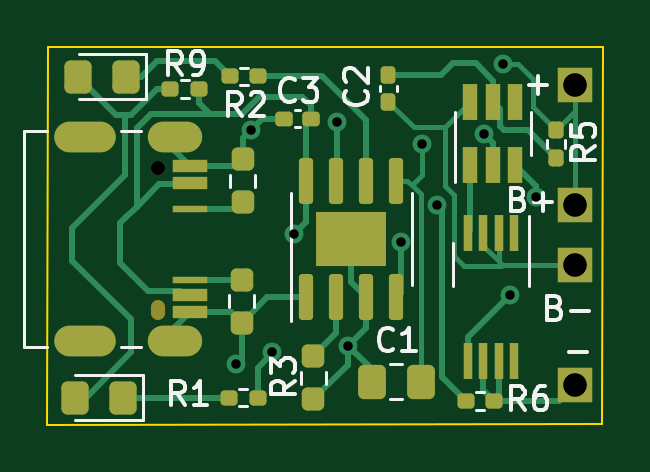
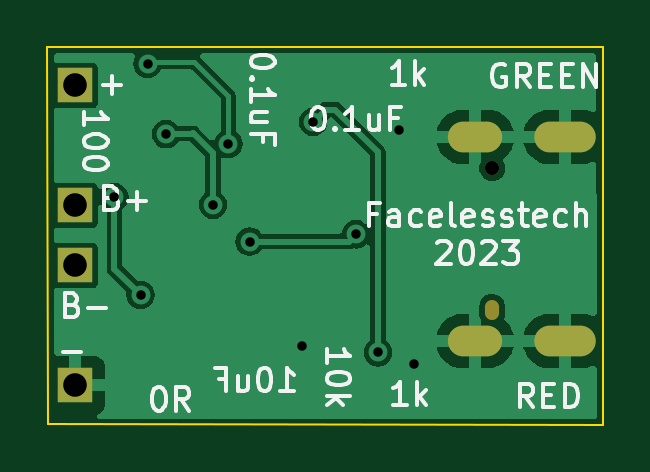
Circuit board: 9 layer files. Board 23.5 x 16.0 mm.
- bottom_copper: tp4056-B_Cu.gbr (30381 bytes)
- bottom_mask: tp4056-B_Mask.gbr (978 bytes)
- bottom_silk: tp4056-B_Silkscreen.gbr (15801 bytes)
- outline: tp4056-Edge_Cuts.gbr (715 bytes)
- top_copper: tp4056-F_Cu.gbr (15106 bytes)
- top_mask: tp4056-F_Mask.gbr (4474 bytes)
- top_silk: tp4056-F_Silkscreen.gbr (10464 bytes)
- drill: tp4056-NPTH.drl (109 bytes)
- drill: tp4056-PTH.drl (515 bytes)

=== bottom_copper: tp4056-B_Cu.gbr (30381 bytes, source omitted) ===
=== bottom_mask: tp4056-B_Mask.gbr ===
%TF.GenerationSoftware,KiCad,Pcbnew,6.0.11+dfsg-1~bpo11+1*%
%TF.CreationDate,2023-03-12T17:24:38+00:00*%
%TF.ProjectId,tp4056,74703430-3536-42e6-9b69-6361645f7063,rev?*%
%TF.SameCoordinates,Original*%
%TF.FileFunction,Soldermask,Bot*%
%TF.FilePolarity,Negative*%
%FSLAX46Y46*%
G04 Gerber Fmt 4.6, Leading zero omitted, Abs format (unit mm)*
G04 Created by KiCad (PCBNEW 6.0.11+dfsg-1~bpo11+1) date 2023-03-12 17:24:38*
%MOMM*%
%LPD*%
G01*
G04 APERTURE LIST*
%ADD10R,1.500000X1.500000*%
%ADD11O,0.600000X0.850000*%
%ADD12C,0.600000*%
%ADD13O,2.600000X1.300000*%
%ADD14O,2.300000X1.300000*%
G04 APERTURE END LIST*
D10*
%TO.C,J7*%
X150990000Y-93049840D03*
%TD*%
%TO.C,J6*%
X150990000Y-87979840D03*
%TD*%
%TO.C,J5*%
X150990000Y-100680000D03*
%TD*%
%TO.C,J4*%
X150990000Y-95600000D03*
%TD*%
D11*
%TO.C,P1*%
X133340000Y-97480000D03*
D12*
X133340000Y-91480000D03*
D13*
X130240000Y-98800000D03*
X130240000Y-90160000D03*
D14*
X134065000Y-98800000D03*
X134065000Y-90160000D03*
%TD*%
M02*

=== bottom_silk: tp4056-B_Silkscreen.gbr (15801 bytes, source omitted) ===
=== outline: tp4056-Edge_Cuts.gbr ===
%TF.GenerationSoftware,KiCad,Pcbnew,6.0.11+dfsg-1~bpo11+1*%
%TF.CreationDate,2023-03-12T17:24:38+00:00*%
%TF.ProjectId,tp4056,74703430-3536-42e6-9b69-6361645f7063,rev?*%
%TF.SameCoordinates,Original*%
%TF.FileFunction,Profile,NP*%
%FSLAX46Y46*%
G04 Gerber Fmt 4.6, Leading zero omitted, Abs format (unit mm)*
G04 Created by KiCad (PCBNEW 6.0.11+dfsg-1~bpo11+1) date 2023-03-12 17:24:38*
%MOMM*%
%LPD*%
G01*
G04 APERTURE LIST*
%TA.AperFunction,Profile*%
%ADD10C,0.100000*%
%TD*%
G04 APERTURE END LIST*
D10*
X128640000Y-102340000D02*
X152140000Y-102310000D01*
X128670000Y-86370000D02*
X152170000Y-86340000D01*
X152170000Y-86340000D02*
X152140000Y-102310000D01*
X128670000Y-86370000D02*
X128640000Y-102340000D01*
M02*

=== top_copper: tp4056-F_Cu.gbr (15106 bytes, source omitted) ===
=== top_mask: tp4056-F_Mask.gbr ===
%TF.GenerationSoftware,KiCad,Pcbnew,6.0.11+dfsg-1~bpo11+1*%
%TF.CreationDate,2023-03-12T17:24:38+00:00*%
%TF.ProjectId,tp4056,74703430-3536-42e6-9b69-6361645f7063,rev?*%
%TF.SameCoordinates,Original*%
%TF.FileFunction,Soldermask,Top*%
%TF.FilePolarity,Negative*%
%FSLAX46Y46*%
G04 Gerber Fmt 4.6, Leading zero omitted, Abs format (unit mm)*
G04 Created by KiCad (PCBNEW 6.0.11+dfsg-1~bpo11+1) date 2023-03-12 17:24:38*
%MOMM*%
%LPD*%
G01*
G04 APERTURE LIST*
G04 Aperture macros list*
%AMRoundRect*
0 Rectangle with rounded corners*
0 $1 Rounding radius*
0 $2 $3 $4 $5 $6 $7 $8 $9 X,Y pos of 4 corners*
0 Add a 4 corners polygon primitive as box body*
4,1,4,$2,$3,$4,$5,$6,$7,$8,$9,$2,$3,0*
0 Add four circle primitives for the rounded corners*
1,1,$1+$1,$2,$3*
1,1,$1+$1,$4,$5*
1,1,$1+$1,$6,$7*
1,1,$1+$1,$8,$9*
0 Add four rect primitives between the rounded corners*
20,1,$1+$1,$2,$3,$4,$5,0*
20,1,$1+$1,$4,$5,$6,$7,0*
20,1,$1+$1,$6,$7,$8,$9,0*
20,1,$1+$1,$8,$9,$2,$3,0*%
G04 Aperture macros list end*
%ADD10R,1.500000X1.500000*%
%ADD11RoundRect,0.160000X-0.160000X0.197500X-0.160000X-0.197500X0.160000X-0.197500X0.160000X0.197500X0*%
%ADD12R,3.000000X2.290000*%
%ADD13RoundRect,0.150000X0.150000X-0.825000X0.150000X0.825000X-0.150000X0.825000X-0.150000X-0.825000X0*%
%ADD14RoundRect,0.160000X-0.197500X-0.160000X0.197500X-0.160000X0.197500X0.160000X-0.197500X0.160000X0*%
%ADD15RoundRect,0.155000X-0.155000X0.212500X-0.155000X-0.212500X0.155000X-0.212500X0.155000X0.212500X0*%
%ADD16RoundRect,0.237500X-0.237500X0.250000X-0.237500X-0.250000X0.237500X-0.250000X0.237500X0.250000X0*%
%ADD17RoundRect,0.250000X0.325000X0.450000X-0.325000X0.450000X-0.325000X-0.450000X0.325000X-0.450000X0*%
%ADD18R,0.400000X1.560000*%
%ADD19RoundRect,0.250000X0.337500X0.475000X-0.337500X0.475000X-0.337500X-0.475000X0.337500X-0.475000X0*%
%ADD20O,0.600000X0.850000*%
%ADD21C,0.600000*%
%ADD22R,1.500000X0.520000*%
%ADD23R,1.500000X0.270000*%
%ADD24O,2.600000X1.300000*%
%ADD25O,2.300000X1.300000*%
%ADD26RoundRect,0.155000X0.212500X0.155000X-0.212500X0.155000X-0.212500X-0.155000X0.212500X-0.155000X0*%
%ADD27RoundRect,0.160000X0.197500X0.160000X-0.197500X0.160000X-0.197500X-0.160000X0.197500X-0.160000X0*%
%ADD28RoundRect,0.237500X0.237500X-0.250000X0.237500X0.250000X-0.237500X0.250000X-0.237500X-0.250000X0*%
%ADD29R,0.650000X1.560000*%
G04 APERTURE END LIST*
D10*
%TO.C,J7*%
X150990000Y-93049840D03*
%TD*%
%TO.C,J6*%
X150990000Y-87979840D03*
%TD*%
%TO.C,J5*%
X150990000Y-100680000D03*
%TD*%
%TO.C,J4*%
X150990000Y-95600000D03*
%TD*%
D11*
%TO.C,R5*%
X150190000Y-89870000D03*
X150190000Y-91065000D03*
%TD*%
D12*
%TO.C,U1*%
X141510000Y-94480000D03*
D13*
X139605000Y-92005000D03*
X140875000Y-92005000D03*
X142145000Y-92005000D03*
X143415000Y-92005000D03*
X143415000Y-96955000D03*
X142145000Y-96955000D03*
X140875000Y-96955000D03*
X139605000Y-96955000D03*
%TD*%
D14*
%TO.C,R2*%
X137560000Y-87600000D03*
X136365000Y-87600000D03*
%TD*%
D15*
%TO.C,C2*%
X143080000Y-87545000D03*
X143080000Y-88680000D03*
%TD*%
D16*
%TO.C,R8*%
X136880000Y-96200000D03*
X136880000Y-98025000D03*
%TD*%
D17*
%TO.C,D2*%
X129945000Y-87610000D03*
X131995000Y-87610000D03*
%TD*%
D18*
%TO.C,U4*%
X148410000Y-94213000D03*
X147760000Y-94213000D03*
X147100000Y-94213000D03*
X146450000Y-94213000D03*
X146450000Y-99627000D03*
X147100000Y-99627000D03*
X147760000Y-99627000D03*
X148410000Y-99627000D03*
%TD*%
D19*
%TO.C,C1*%
X142382500Y-100520000D03*
X144457500Y-100520000D03*
%TD*%
D14*
%TO.C,R1*%
X137547500Y-101190000D03*
X136352500Y-101190000D03*
%TD*%
D20*
%TO.C,P1*%
X133340000Y-97480000D03*
D21*
X133340000Y-91480000D03*
D22*
X134692000Y-91380000D03*
X134692000Y-92130000D03*
D23*
X134692000Y-96230000D03*
D22*
X134692000Y-96830000D03*
X134692000Y-97580000D03*
D23*
X134692000Y-93210000D03*
D24*
X130240000Y-98800000D03*
X130240000Y-90160000D03*
D25*
X134065000Y-98800000D03*
X134065000Y-90160000D03*
%TD*%
D14*
%TO.C,R6*%
X146382121Y-101346000D03*
X147577121Y-101346000D03*
%TD*%
D26*
%TO.C,C3*%
X139807500Y-89380000D03*
X138672500Y-89380000D03*
%TD*%
D27*
%TO.C,R9*%
X135055000Y-88130000D03*
X133860000Y-88130000D03*
%TD*%
D28*
%TO.C,R7*%
X136920000Y-92930000D03*
X136920000Y-91105000D03*
%TD*%
D17*
%TO.C,D1*%
X129810000Y-101190000D03*
X131860000Y-101190000D03*
%TD*%
D16*
%TO.C,R3*%
X139910000Y-99440000D03*
X139910000Y-101265000D03*
%TD*%
D29*
%TO.C,U2*%
X146560000Y-91360000D03*
X147510000Y-91360000D03*
X148460000Y-91360000D03*
X148460000Y-88660000D03*
X147510000Y-88660000D03*
X146560000Y-88660000D03*
%TD*%
M02*

=== top_silk: tp4056-F_Silkscreen.gbr (10464 bytes, source omitted) ===
=== drill: tp4056-NPTH.drl ===
M48
METRIC,TZ
T1C0.600
%
G90
G05
T1
X133340Y-91480
T1
G00X133340Y-97355
M15
G01X133340Y-97605
M16
G05
T0
M30

=== drill: tp4056-PTH.drl ===
M48
METRIC,TZ
T1C0.400
T2C0.600
T3C1.000
%
G90
G05
T1
X136650Y-99770
X137280Y-89850
X138180Y-99280
X139100Y-94280
X140920Y-89530
X141380Y-99000
X143610Y-94590
X144505Y-90450
X145159Y-93029
X147144Y-90039
X147930Y-87060
X148230Y-96850
X149340Y-92700
T3
X150990Y-87980
X150990Y-93050
X150990Y-95600
X150990Y-100680
T2
G00X130890Y-90160
M15
G01X129590Y-90160
M16
G05
G00X130890Y-98800
M15
G01X129590Y-98800
M16
G05
G00X134565Y-90160
M15
G01X133565Y-90160
M16
G05
G00X134565Y-98800
M15
G01X133565Y-98800
M16
G05
T0
M30

